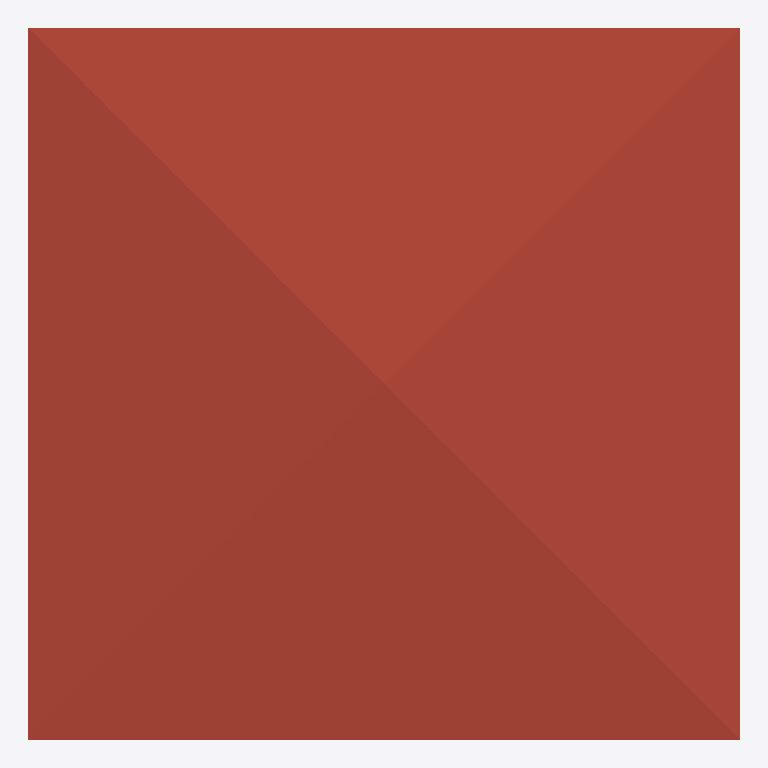
Plan cut of the same IFC building model at storey '3F' (level 6.00 m, cut at 7.40 m), seen from above with north up, elements coloured by IFC class: 1 roof (red-brown). Cut surfaces are drawn darker.
Extent 10.0 m × 10.0 m × 7.2 m (x, y, z). Storeys (3): GF at 0.00 m; 2F at 3.00 m; 3F at 6.00 m. Elements (69): 27 IfcWall, 12 IfcRailing, 10 IfcDoor, 9 IfcWindow, 6 IfcSlab, 2 IfcCovering, 2 IfcStairFlight, 1 IfcRoof.

HEADER;
FILE_DESCRIPTION(('ViewDefinition[DesignTransferView]'),'2;1');
FILE_NAME('s04-activity.ifc','2026-10-05T19:17:36+08:00',(''),(''),'IfcOpenShell 0.8.5-post1','Bonsai 0.8.5-post1','Nobody');
FILE_SCHEMA(('IFC4'));
ENDSEC;
DATA;
#1=IFCPROJECT('3$oZGtqQLDoAI$Tela$Es6',$,'My Project',$,$,$,$,(#10,#22),#5);
#27=IFCSITE('3flEi3DmHDE90RcYbYhRe_',$,'My Site',$,$,#50,$,$,$,$,$,$,$,$);
#33=IFCBUILDING('3AZUhK2LTCIewFQohvBTWD',$,'My Building',$,$,#56,$,$,$,$,$,$);
#39=IFCBUILDINGSTOREY('0dCWY66Lf2ze6oI3fGQopj',$,'2F',$,$,#11883,$,$,$,$);
#63=IFCBUILDINGSTOREY('2YabtJQXjEhA9ZNR8bxrLW',$,'GF',$,$,#79,$,$,$,$);
#8753=IFCBUILDINGSTOREY('2zGexOOHP9bv8iQBQ0txsA',$,'3F',$,$,#11958,$,$,$,$);
#11541=IFCROOF('2jxbkO7XDFJQJVHXlMzFwh',$,'Roof',$,$,#11968,#11550,$,$);
ENDSEC;
